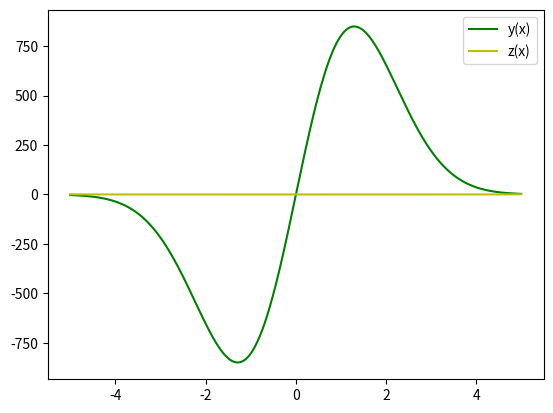

The script that saved this image:
import numpy as np
from scipy.integrate import odeint
import matplotlib.pyplot as plt

x = np.arange (-5, 5, 0.01)

def diff_func(k, x):
  y, z = k
  dydx = y**2 * z 
  dzdx = z/x - y*z**2
  return dydx, dzdx
  
y0 = 1
z0 = -3
k0 = y0, z0

sol = odeint(diff_func, k0, x)

plt.plot(x, sol[:, 1], 'g', label = "y(x)")
plt.plot(x, sol[:, 0], 'y', label = "z(x)")        
plt.legend()
plt.show()




